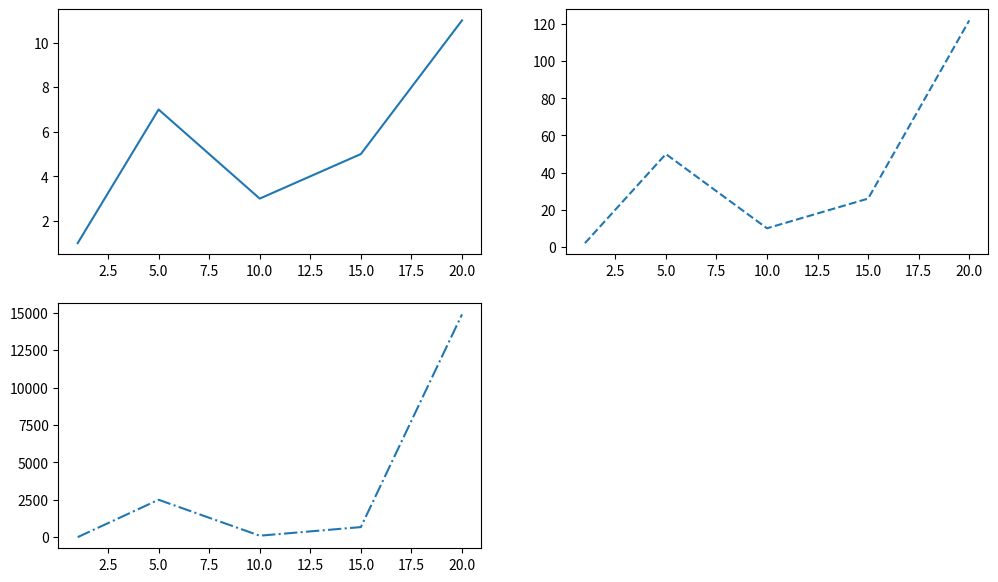

Write Python code to recreate this figure.
from matplotlib import pyplot as plt

x = [1, 5, 10, 15, 20]
y1 = [1, 7, 3, 5, 11]
y2 = [i**2 + 1 for i in y1]
y3 = [i**2 + 1 for i in y2]

plt.figure(figsize=(12, 7))

plt.subplot(2, 2, 1)
plt.plot(x, y1, '-')

plt.subplot(2, 2, 2)
plt.plot(x, y2, '--')

plt.subplot(2, 2, 3)
plt.plot(x, y3, '-.')

plt.savefig('grafig.png')
plt.show()
